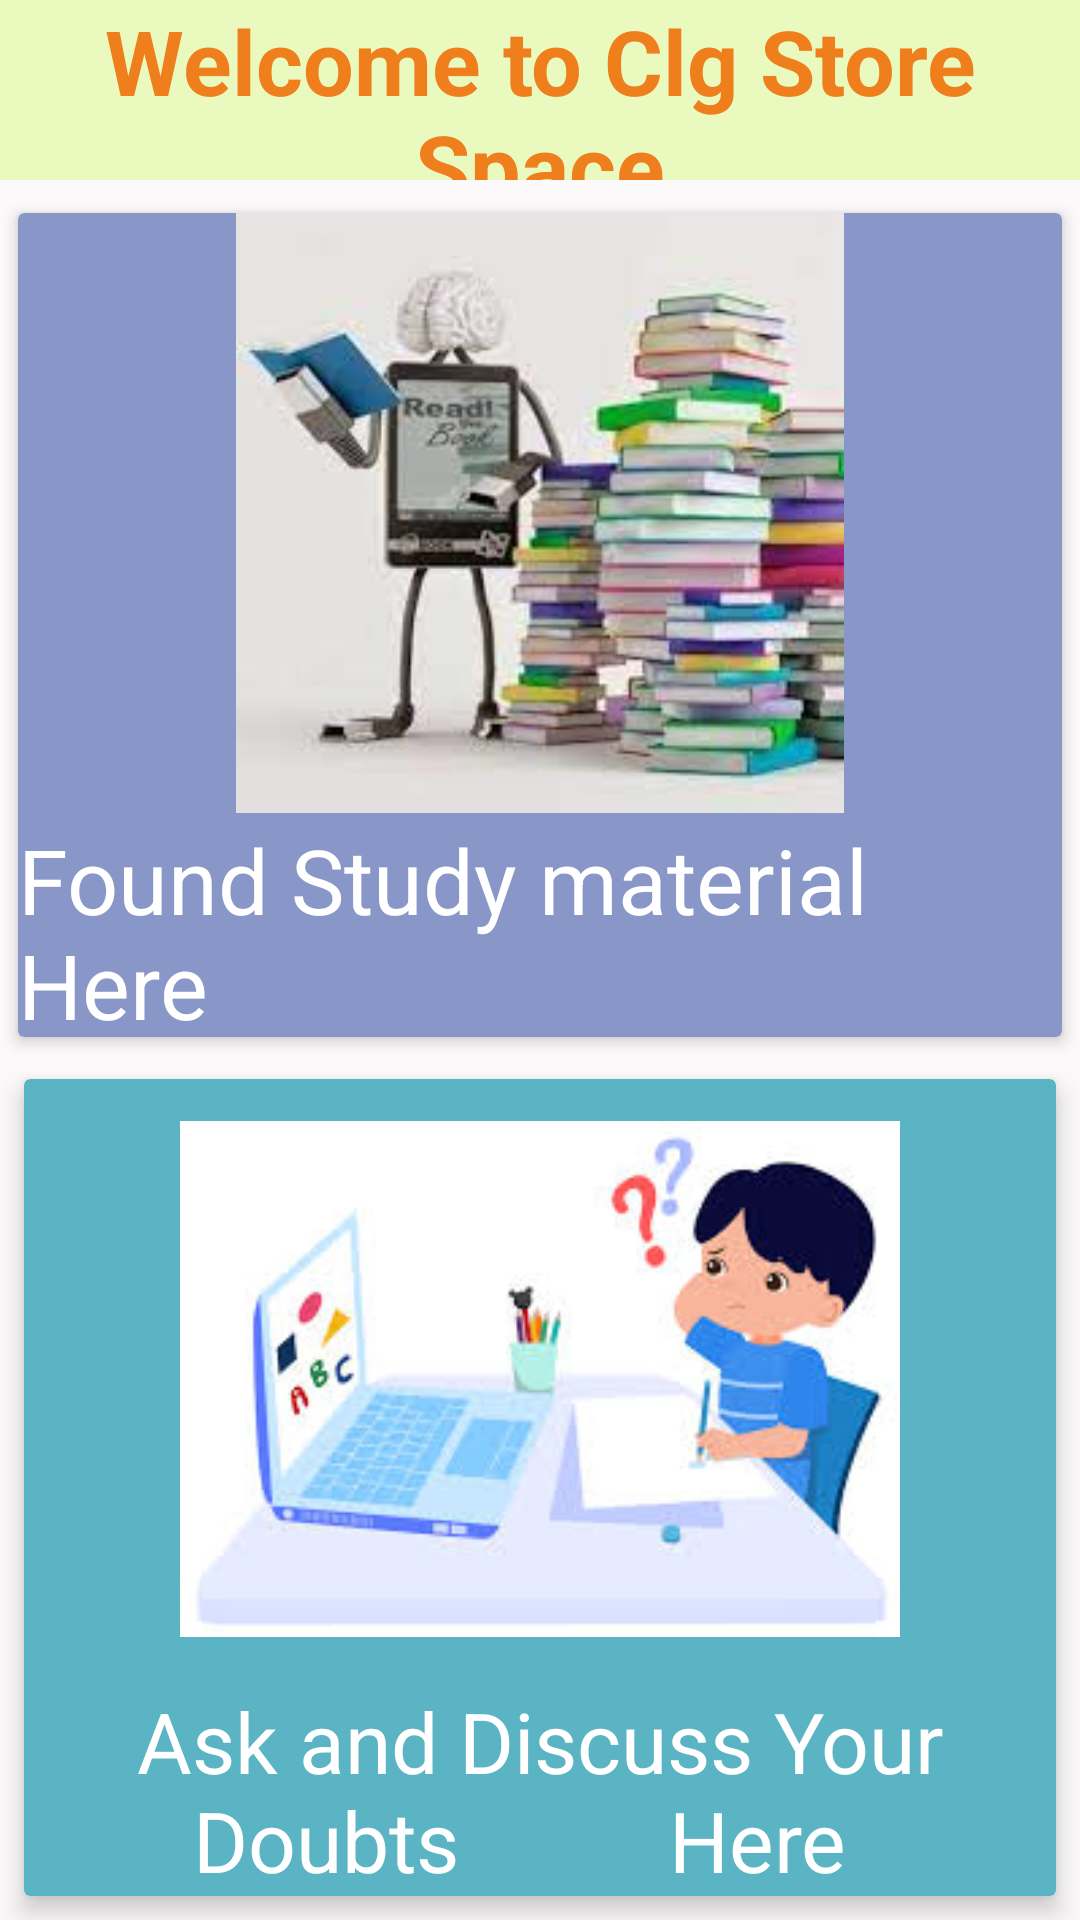

Layout XML and referenced resources for this Android screen:
<!-- AndroidManifest.xml: application theme Theme.College_StoreSpace -->
<!-- res/layout/activity_initial.xml -->
<?xml version="1.0" encoding="utf-8"?>
<LinearLayout xmlns:android="http://schemas.android.com/apk/res/android"
    xmlns:app="http://schemas.android.com/apk/res-auto"
    xmlns:tools="http://schemas.android.com/tools"
    android:layout_width="match_parent"
    android:layout_height="match_parent"
    android:background="#FBF9F9"
    android:orientation="vertical"

    android:weightSum="6"
    tools:context=".InitialActivity">

   <TextView
       android:id="@+id/textView"
       android:layout_width="match_parent"
       android:layout_height="60dp"
       android:background="#EAFABF"
       android:text="Welcome to Clg Store Space"
       android:textAlignment="center"
       android:textColor="#EF7E1C"
       android:textSize="30dp"
       android:textStyle="bold" />


   <GridLayout
       android:layout_width="match_parent"
       android:layout_height="0dp"
       android:layout_marginTop="5dp"
       android:layout_weight="6"
       android:columnCount="1"
       android:rowCount="2">

      <androidx.cardview.widget.CardView
          android:id="@+id/crdstdmt"
          android:layout_width="0dp"
          android:layout_height="2dp"
          android:layout_rowWeight="1"
          android:layout_columnWeight="1"
          android:layout_margin="6dp"
          app:cardBackgroundColor="#8997C8"
          app:cardElevation="3dp">

         <LinearLayout
             android:layout_width="match_parent"
             android:layout_height="280dp"
             android:orientation="vertical">

            <ImageView
                android:layout_width="300dp"
                android:layout_height="200dp"
                android:layout_gravity="center"
                android:src="@drawable/stdmtimg" />

            <TextView
                android:layout_width="wrap_content"
                android:layout_height="wrap_content"
                android:layout_gravity="center"
                android:layout_marginTop="2dp"
                android:text="Found Study material Here"
                android:textColor="@color/cardview_light_background"
                android:textSize="30sp"

                />
         </LinearLayout>

      </androidx.cardview.widget.CardView>

      <androidx.cardview.widget.CardView
          android:id="@+id/crddoubt"
          android:layout_width="0dp"
          android:layout_height="0dp"
          android:layout_rowWeight="1"
          android:layout_columnWeight="1"
          android:layout_margin="8dp"
          app:cardBackgroundColor="#5BB4C3"
          app:cardElevation="5dp">

         <LinearLayout
             android:layout_width="match_parent"
             android:layout_height="match_parent"
             android:orientation="vertical">

            <ImageView
                android:layout_width="240dp"
                android:layout_height="200dp"
                android:layout_gravity="center"
                android:src="@drawable/doubtsimg" />

            <TextView
                android:layout_width="wrap_content"
                android:layout_height="wrap_content"
                android:layout_gravity="center"
                android:layout_marginTop="2dp"
                android:text="Ask and Discuss Your Doubts          Here  "
                android:textAlignment="center"
                android:textColor="@color/cardview_light_background"
                android:textSize="28sp"

                />
         </LinearLayout>

      </androidx.cardview.widget.CardView>

   </GridLayout>




</LinearLayout>
<!-- resources referenced by this layout -->
<resources>
  <!-- drawable doubtsimg: jpg bitmap (drawable, 8408 bytes) -->
  <!-- drawable stdmtimg: jpg bitmap (drawable, 8135 bytes) -->
  <style name="Theme.College_StoreSpace" parent="Theme.MaterialComponents.Light.NoActionBar">
          
          <item name="colorPrimary">@color/purple_500</item>
          <item name="colorPrimaryVariant">@color/purple_700</item>
          <item name="colorOnPrimary">@color/white</item>
          
          <item name="colorSecondary">@color/teal_200</item>
          <item name="colorSecondaryVariant">@color/teal_700</item>
          <item name="colorOnSecondary">@color/black</item>
          
          <item name="android:statusBarColor" tools:targetApi="l">?attr/colorPrimaryVariant</item>
          
      </style>
  <color name="purple_500">#FF6200EE</color>
  <color name="purple_700">#FF3700B3</color>
  <color name="white">#FFFFFFFF</color>
  <color name="teal_200">#FF03DAC5</color>
  <color name="teal_700">#FF018786</color>
  <color name="black">#10100F</color>
</resources>
